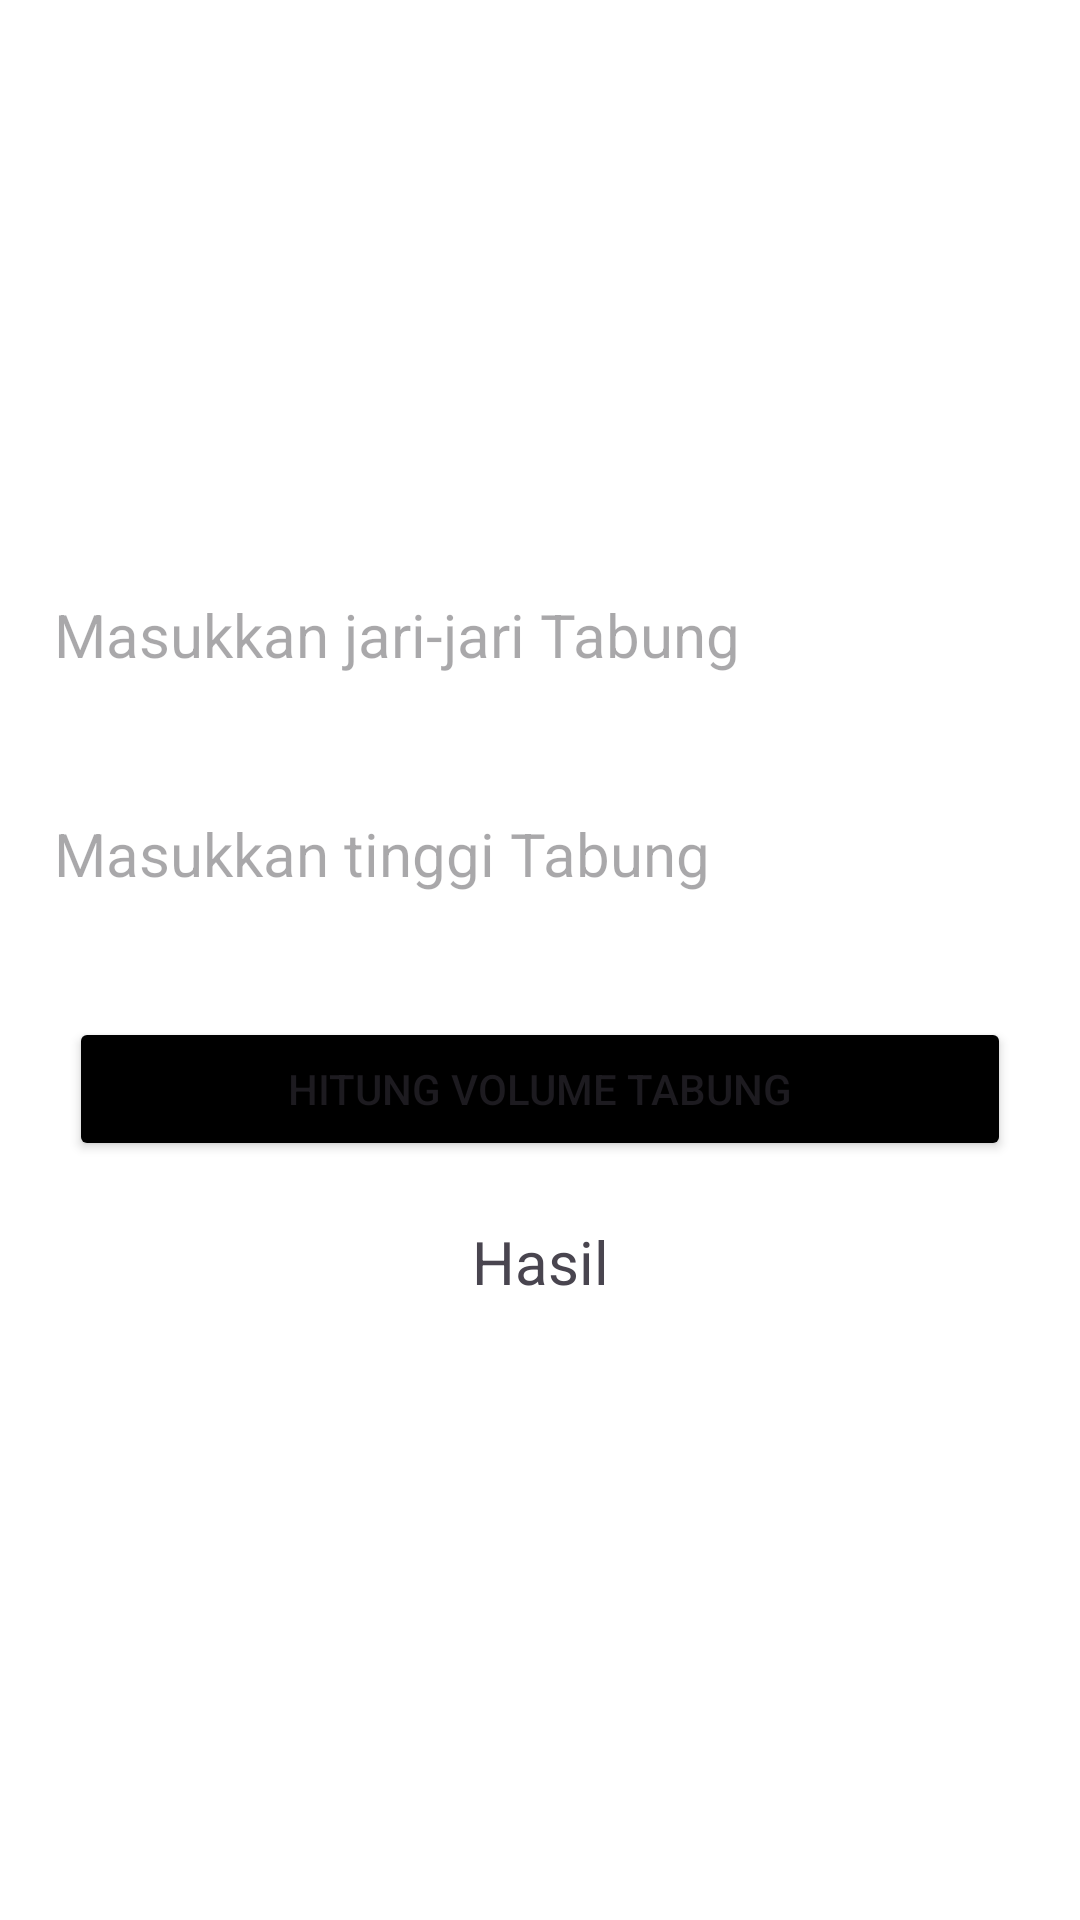

This screen was rendered from an Android layout file. Write that file and the resources it references.
<!-- AndroidManifest.xml: application theme Theme.Dashboard_tugas2024 -->
<!-- res/layout/activity_kalkulator_tabung.xml -->
<?xml version="1.0" encoding="utf-8"?>
<androidx.constraintlayout.widget.ConstraintLayout xmlns:android="http://schemas.android.com/apk/res/android"
    xmlns:app="http://schemas.android.com/apk/res-auto"
    xmlns:tools="http://schemas.android.com/tools"
    android:id="@+id/main"
    android:layout_width="match_parent"
    android:layout_height="match_parent"
    tools:context=".kalkulator_bangunruang.Kalkulator_tabung"
    android:background="@color/white">

    <ImageView
        android:id="@+id/logo"
        android:layout_width="200dp"
        android:layout_height="150dp"
        android:layout_gravity="center"
        android:layout_marginTop="20dp"
        android:src="@drawable/tabung_pict"
        app:layout_constraintEnd_toEndOf="parent"
        app:layout_constraintStart_toStartOf="parent"
        app:layout_constraintTop_toTopOf="parent" />

    <EditText
        android:id="@+id/txtjarijari"
        android:layout_width="match_parent"
        android:layout_height="wrap_content"
        android:layout_marginTop="10dp"
        android:background="@drawable/rounded_corner"
        android:hint="Masukkan jari-jari Tabung"
        android:inputType="numberDecimal"
        android:padding="18dp"
        android:textSize="20sp"
        app:layout_constraintEnd_toEndOf="parent"
        app:layout_constraintStart_toStartOf="parent"
        app:layout_constraintTop_toBottomOf="@+id/logo" />
    <EditText
        android:id="@+id/txtTinggi"
        android:layout_width="match_parent"
        android:layout_height="wrap_content"
        android:layout_marginTop="10dp"
        android:background="@drawable/rounded_corner"
        android:hint="Masukkan tinggi Tabung"
        android:inputType="numberDecimal"
        android:padding="18dp"
        android:textSize="20sp"
        app:layout_constraintEnd_toEndOf="parent"
        app:layout_constraintStart_toStartOf="parent"
        app:layout_constraintTop_toBottomOf="@+id/txtjarijari" />

    <Button
        android:id="@+id/Klikhasil"
        android:layout_width="match_parent"
        android:layout_height="wrap_content"
        android:layout_marginTop="20dp"
        android:backgroundTint="@color/black"
        android:text="Hitung Volume Tabung"
        android:layout_margin="23dp"
        app:layout_constraintEnd_toEndOf="parent"
        app:layout_constraintStart_toStartOf="parent"
        app:layout_constraintTop_toBottomOf="@+id/txtTinggi" />

    <TextView
        android:id="@+id/hasilnya"
        android:layout_width="wrap_content"
        android:layout_height="wrap_content"
        android:layout_marginLeft="10dp"
        android:layout_marginRight="10dp"
        android:layout_marginTop="20dp"
        android:text="Hasil"
        android:textSize="20dp"
        app:layout_constraintEnd_toEndOf="parent"
        app:layout_constraintStart_toStartOf="parent"
        app:layout_constraintTop_toBottomOf="@+id/Klikhasil" />

</androidx.constraintlayout.widget.ConstraintLayout>
<!-- resources referenced by this layout -->
<resources>
  <style name="Theme.Dashboard_tugas2024" parent="Base.Theme.Dashboard_tugas2024" />
  <style name="Base.Theme.Dashboard_tugas2024" parent="Theme.Material3.DayNight.NoActionBar">
          
          
      </style>
  <!-- not gathered from this repository: default colours our renderer supplied (Android Studio template values) -->
  <color name="black">#FF000000</color>
  <color name="white">#FFFFFFFF</color>
</resources>
